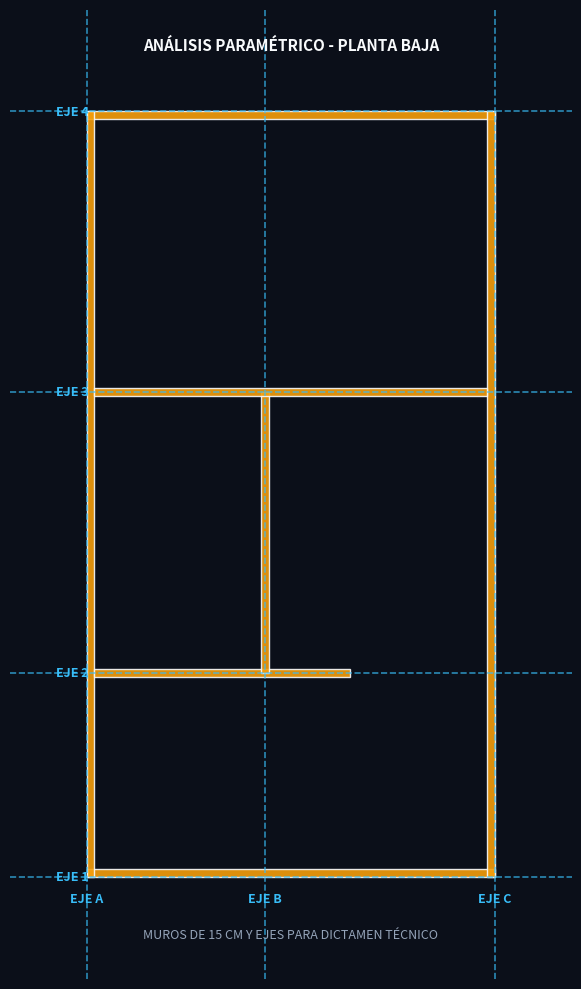

Reproduce this figure in Python.
import matplotlib.pyplot as plt
import numpy as np

def generar_planta_baja_dictamen():
    fig, ax = plt.subplots(figsize=(10, 10))
    fig.patch.set_facecolor('#0B0F19')
    ax.set_facecolor('#0B0F19')

    ancho, largo = 8.0, 15.0
    
    # Red de Ejes
    ejes_x = [0.0, 3.5, 8.0]
    ejes_y = [0.0, 4.0, 9.5, 15.0]

    for ex in ejes_x:
        ax.axvline(ex, color='#38BDF8', linestyle='--', linewidth=1.2, alpha=0.7)
    for ey in ejes_y:
        ax.axhline(ey, color='#38BDF8', linestyle='--', linewidth=1.2, alpha=0.7)

    grosor_muro = 0.15

    # Delimitación de Muros (15 cm)
    muros = [
        (0.0, 0.0, ancho, grosor_muro),
        (0.0, largo - grosor_muro, ancho, grosor_muro),
        (0.0, 0.0, grosor_muro, largo),
        (ancho - grosor_muro, 0.0, grosor_muro, largo),
        (grosor_muro, 4.0 - grosor_muro/2, 5.0, grosor_muro),
        (3.5 - grosor_muro/2, 4.0, grosor_muro, 5.5),
        (grosor_muro, 9.5 - grosor_muro/2, 8.0 - 2*grosor_muro, grosor_muro)
    ]

    for m in muros:
        rect = plt.Rectangle((m[0], m[1]), m[2], m[3], facecolor='#F59E0B', edgecolor='#F8FAFC', linewidth=1, alpha=0.9)
        ax.add_patch(rect)

    ax.text(ancho/2.0, largo + 1.2, "ANÁLISIS PARAMÉTRICO - PLANTA BAJA", color='#F8FAFC', fontsize=11, ha='center', fontweight='bold')
    ax.text(ancho/2.0, -1.2, "MUROS DE 15 CM Y EJES PARA DICTAMEN TÉCNICO", color='#94A3B8', fontsize=9, ha='center')

    for idx, ex in enumerate(ejes_x):
        ax.text(ex, -0.5, f"EJE {chr(65+idx)}", color='#38BDF8', fontsize=9, ha='center', fontweight='bold')
    for idx, ey in enumerate(ejes_y):
        ax.text(-0.6, ey, f"EJE {idx+1}", color='#38BDF8', fontsize=9, va='center', fontweight='bold')

    ax.set_xlim(-1.5, ancho + 1.5)
    ax.set_ylim(-2.0, largo + 2.0)
    ax.set_aspect('equal')
    plt.axis('off')

    plt.tight_layout()
    plt.savefig("analisis_planta_baja.png", dpi=300, facecolor=fig.get_facecolor())
    print("Imagen 'analisis_planta_baja.png' generada.")

if __name__ == '__main__':
    generar_planta_baja_dictamen()
